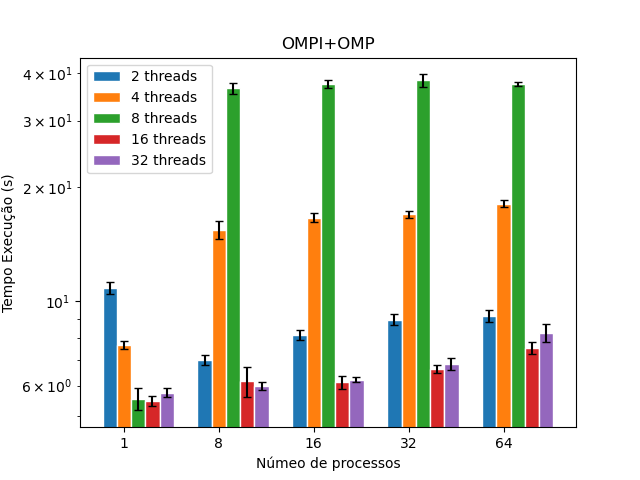

Data behind this chart, as committed beside it:
, avg_time, std_time, processes, threads
0, 10.85, 0.195, 1, 2
1, 7.696, 0.0938, 1, 4
2, 5.535, 0.188, 1, 8
3, 5.475, 0.0825, 1, 16
4, 5.749, 0.0727, 1, 32
5, 7.019, 0.101, 8, 2
6, 15.45, 0.405, 8, 4
7, 36.55, 0.618, 8, 8
8, 6.158, 0.283, 8, 16
9, 5.979, 0.0719, 8, 32
10, 8.15, 0.131, 16, 2
11, 16.64, 0.22, 16, 4
12, 37.4, 0.435, 16, 8
13, 6.115, 0.114, 16, 16
14, 6.222, 0.0541, 16, 32
15, 8.961, 0.15, 32, 2
16, 16.99, 0.172, 32, 4
17, 38.29, 0.713, 32, 8
18, 6.643, 0.0783, 32, 16
19, 6.845, 0.122, 32, 32
20, 9.161, 0.162, 64, 2
21, 18.11, 0.179, 64, 4
22, 37.47, 0.203, 64, 8
23, 7.536, 0.135, 64, 16
24, 8.268, 0.22, 64, 32
